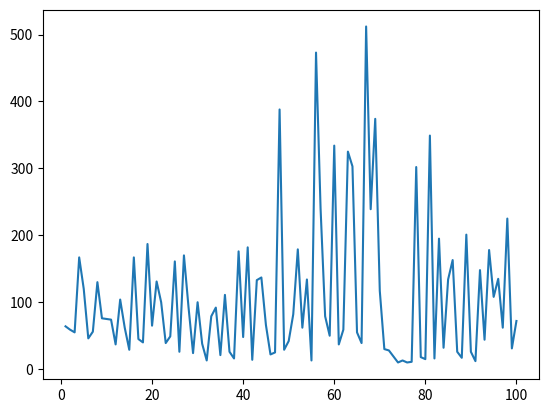

This figure's Python source:
# Reinforcement learning
import numpy as np
import random as rnd
import matplotlib.pyplot as plt

grid_size = 4
ACTIONS = ['Right', 'Left', 'Up', 'Down']
# Initialize Action-Value function Q(s, a)
# Q as 'cube' tensor or matrix maybe?
Q = np.random.rand(grid_size, grid_size, len(ACTIONS))
Q[-1][-1] = [0, 0, 0, 0]
eps = 0.1 # Greedy policy
gamma = 0.9 # Discount factor
alpha = 1 # Step size, does not need to be 1

# Does use RL at the moment

# Used to plot the time evolution of the system
step_list = []
episode_list = []

class Robot:
    """Implements test robot for RL algorithm. """
    def __init__(self, row = 0, col = 0):
        self.m = row
        self.n = col
        # self.carry ... # Maybe = True if it carries load?
        # Should maybe have the Q-function encoded

def move_robot(robot, state):
    """Moves the robot according to the given action."""
    global Q
    m = robot.m
    n = robot.n
    p = []   # Probability for each action in current state
    for i in range(len(ACTIONS)):
        p.append(eps/4)
    Qmax = max(Q[m][n])  # Picks the action with highest Q-value in our current state
    for i in range(len(p)):
        if Q[m][n][i] == Qmax:
            p[i] = 1 - eps + eps/4
            break # Use when two actions got the same Q-value
    cur_state = state
    cur_state[m][n] = 0 # leaves or current state before making a step
    action = choose_action(state, p) # Choose an random action weighted with the actions probabilities
    if action == 'Right':
        if n + 1 >= grid_size or cur_state[m][n+1] == 2:  # Checks if there are a wall or obstacle to the right
            pass
        elif cur_state[m][n+1] == 4 and cur_state[-1][-1] != 0: # Need to have picked up the object from A before dropping it on B
            pass
        else:
            n += 1 # make a step to the right
        a = 0  # 0 represents Right

    elif action == 'Left':
        if n - 1 < 0 or cur_state[m][n-1] == 2: # Check if there are a wall or obstacle to the left
            pass
        elif cur_state[m][n-1] == 4 and cur_state[-1][-1] != 0: # Need to have picked up the object from A before dropping it on B
            pass
        else:
            n -= 1 # make a step to the left
        a = 1 # 1 represents Left

    elif action == 'Up':
        if m - 1 < 0 or cur_state[m-1][n] == 2: # Check if there are a wall or ostacle above the agent
            pass
        elif cur_state[m-1][n] == 4 and cur_state[-1][-1] != 0: # Need to have picked up the object from A before dropping it on B
            pass
        else:
            m -= 1 # make a step up
        a = 2 # 2 represents up

    elif action == 'Down':
        if m + 1 >= grid_size or cur_state[m+1][n] == 2: # Check if ther are a wall or ostacle under the agent
            pass
        elif cur_state[m+1][n] == 4 and cur_state[-1][-1] != 0: # Need to have picked up the object from A before dropping it on B
            pass
        else:
            m += 1 # Make a step to down
        a = 3 # 4 represents down
    #print("Action taken :",action) # Used for troubleshooting
    robot.m = m # Updates robot
    robot.n = n
    cur_state[m][n] = 1
    return cur_state, a

def choose_action(state, prob): # Given a state and a probability distribution, chooses an action!
    """Defines policy to follow."""
    action = np.random.choice(ACTIONS, p = prob) # Chooses an action at random
    return action

def episode():
    """Simulation of one episode."""
    global Q
    # Initialize S
    S = np.zeros((grid_size, grid_size), dtype = int) # Initializes the state, S
    S[0][0] = 1 # Initializes position of robot
    S[0][2] = 2 # Initializes position of obstacle 1
    S[2][1] = 2 # Initializes position of obstacle 2
    S[-1][-1] = 3 # Point A
    S[2][0] = 4 # Point B
    r1 = Robot()
    count = 0
    while S[-1][-1] == 3 or S[2][0] == 4: # Take a new step as long as the agent haven't made it from A to B
        m_old = r1.m # Saves old state
        n_old = r1.n
        S_new, action_number = move_robot(r1, S)
        m_new = r1.m # New state
        n_new = r1.n
        R = -1  # -1 for moving to each state
        Q[m_old][n_old][action_number] += alpha*(R + gamma*max(Q[m_new][n_new] - Q[m_old][n_old][action_number])) # Q-learning algorithm, assigns a Q-value for the action we took
        S = S_new # Updates state
        #print(S) # Used to check what path the robot is taking
        #print()
        count += 1
    return count

def simulation():
    """Iterates through all episodes."""
    for i in range(100):
        nsteps = episode()
        print("End of episode!")
        print("number of steps :",nsteps)
        step_list.append(nsteps)
        episode_list.append(i+1)


simulation()

plt.plot(episode_list,step_list)
plt.show()
